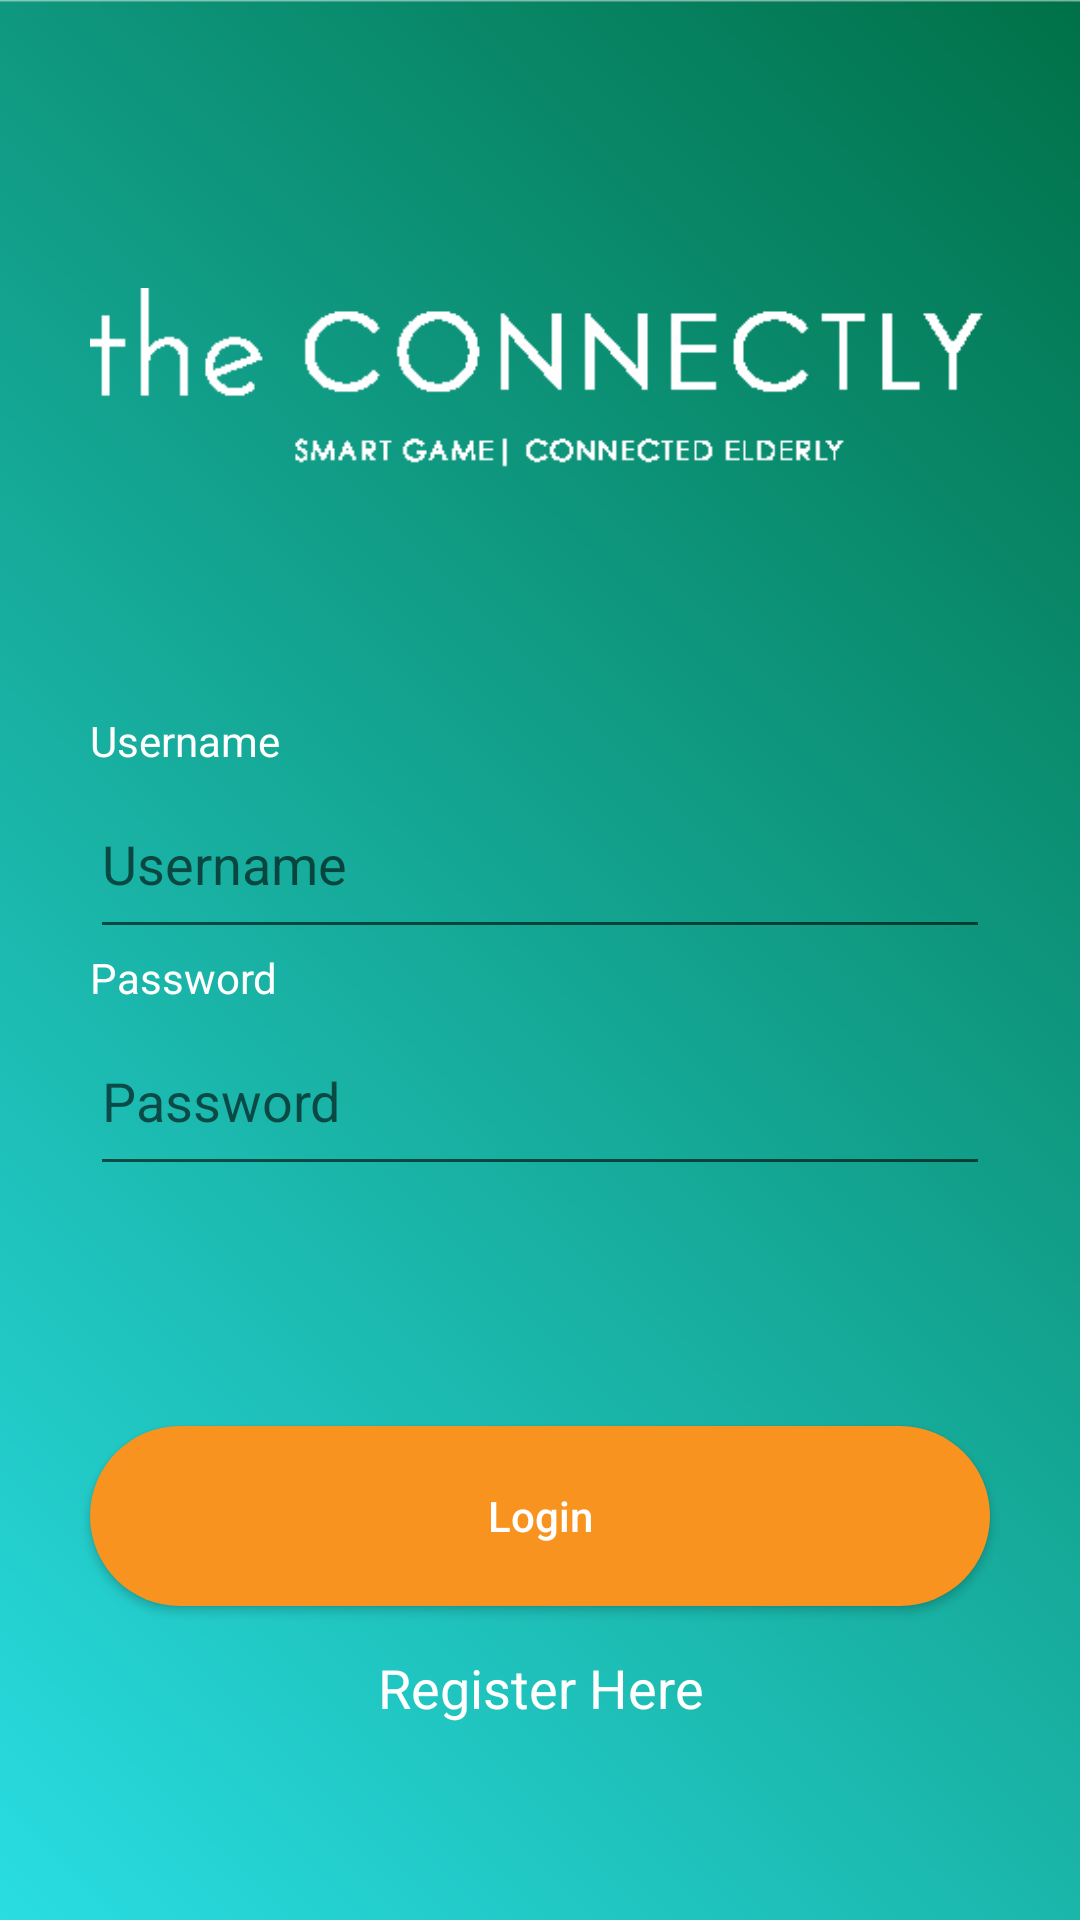

Reconstruct the res/layout file that produces this screen, plus the resources it refers to.
<!-- AndroidManifest.xml: application theme AppTheme -->
<!-- res/layout/activity_login.xml -->
<?xml version="1.0" encoding="utf-8"?>

<LinearLayout xmlns:android="http://schemas.android.com/apk/res/android"
    xmlns:app="http://schemas.android.com/apk/res-auto"
    xmlns:tools="http://schemas.android.com/tools"
    android:layout_width="match_parent"
    android:layout_height="match_parent"
    android:orientation="vertical"
    tools:context=".Login"
    android:background="@drawable/background">

    <ImageView
        android:id="@+id/imageView3"
        android:layout_gravity="center"
        android:layout_width="300dp"
        android:layout_height="wrap_content"
        android:layout_marginTop="80dp"
        app:srcCompat="@drawable/logo" />

    <LinearLayout
        android:layout_width="match_parent"
        android:layout_height="match_parent"
        android:gravity="center"
        android:layout_margin="20dp"
        android:orientation="vertical"
        >

        <TextView
            android:id="@+id/textView"
            android:layout_width="@dimen/answerBtn_width"
            android:layout_height="wrap_content"
            android:textColor="#fff"
            android:text="Username" />

        <EditText
            android:id="@+id/etUsername"
            android:layout_width="@dimen/answerBtn_width"
            android:layout_height="@dimen/answerBtn_height"
            android:ems="12"
            android:hint="Username"
            android:textColor="#fff"
            android:inputType="textPersonName" />

        <TextView
            android:id="@+id/textView2"
            android:layout_width="@dimen/answerBtn_width"
            android:layout_height="wrap_content"
            android:textColor="#fff"
            android:text="Password" />

        <EditText
            android:id="@+id/etPassword"
            android:layout_width="@dimen/answerBtn_width"
            android:layout_height="@dimen/answerBtn_height"
            android:ems="12"
            android:hint="Password"
            android:textColor="#fff"
            android:inputType="textPassword" />
        <Button
            android:id="@+id/login"
            android:layout_width="@dimen/answerBtn_width"
            android:layout_height="@dimen/answerBtn_height"
            android:layout_marginTop="80dp"
            android:layout_marginBottom="15dp"
            android:background="@drawable/shape"
            android:text="Login"
            android:textAllCaps="false"
            android:textColor="#fff" />

        <TextView
            android:id="@+id/registerBtn"
            android:layout_width="match_parent"
            android:layout_height="wrap_content"
            android:gravity="center_horizontal"
            android:text="Register Here"
            android:textColor="#fff"
            android:textSize="18sp" />
    </LinearLayout>

</LinearLayout>
<!-- resources referenced by this layout -->
<resources>
  <dimen name="answerBtn_height">60dp</dimen>
  <dimen name="answerBtn_width">300dp</dimen>
  <!-- drawable background: png bitmap (drawable, 23576 bytes) -->
  <!-- drawable logo: png bitmap (drawable, 1795 bytes) -->
  <!-- drawable shape (drawable-v24) -->
  <?xml version="1.0" encoding="utf-8"?>
  
  <shape xmlns:android="http://schemas.android.com/apk/res/android"
      android:shape="rectangle">
      <solid android:color="#f7931e" />
      <corners android:radius="30dp" />
  </shape>
  <style name="AppTheme" parent="Theme.AppCompat.Light.NoActionBar">
          
          <item name="colorPrimary">@color/colorPrimary</item>
          <item name="colorPrimaryDark">@color/colorPrimaryDark</item>
          <item name="colorAccent">@color/colorAccent</item>
      </style>
  <!-- not gathered from this repository: default colours our renderer supplied (Android Studio template values) -->
  <color name="colorPrimary">#FF6200EE</color>
  <color name="colorPrimaryDark">#FF3700B3</color>
  <color name="colorAccent">#FF03DAC5</color>
</resources>
